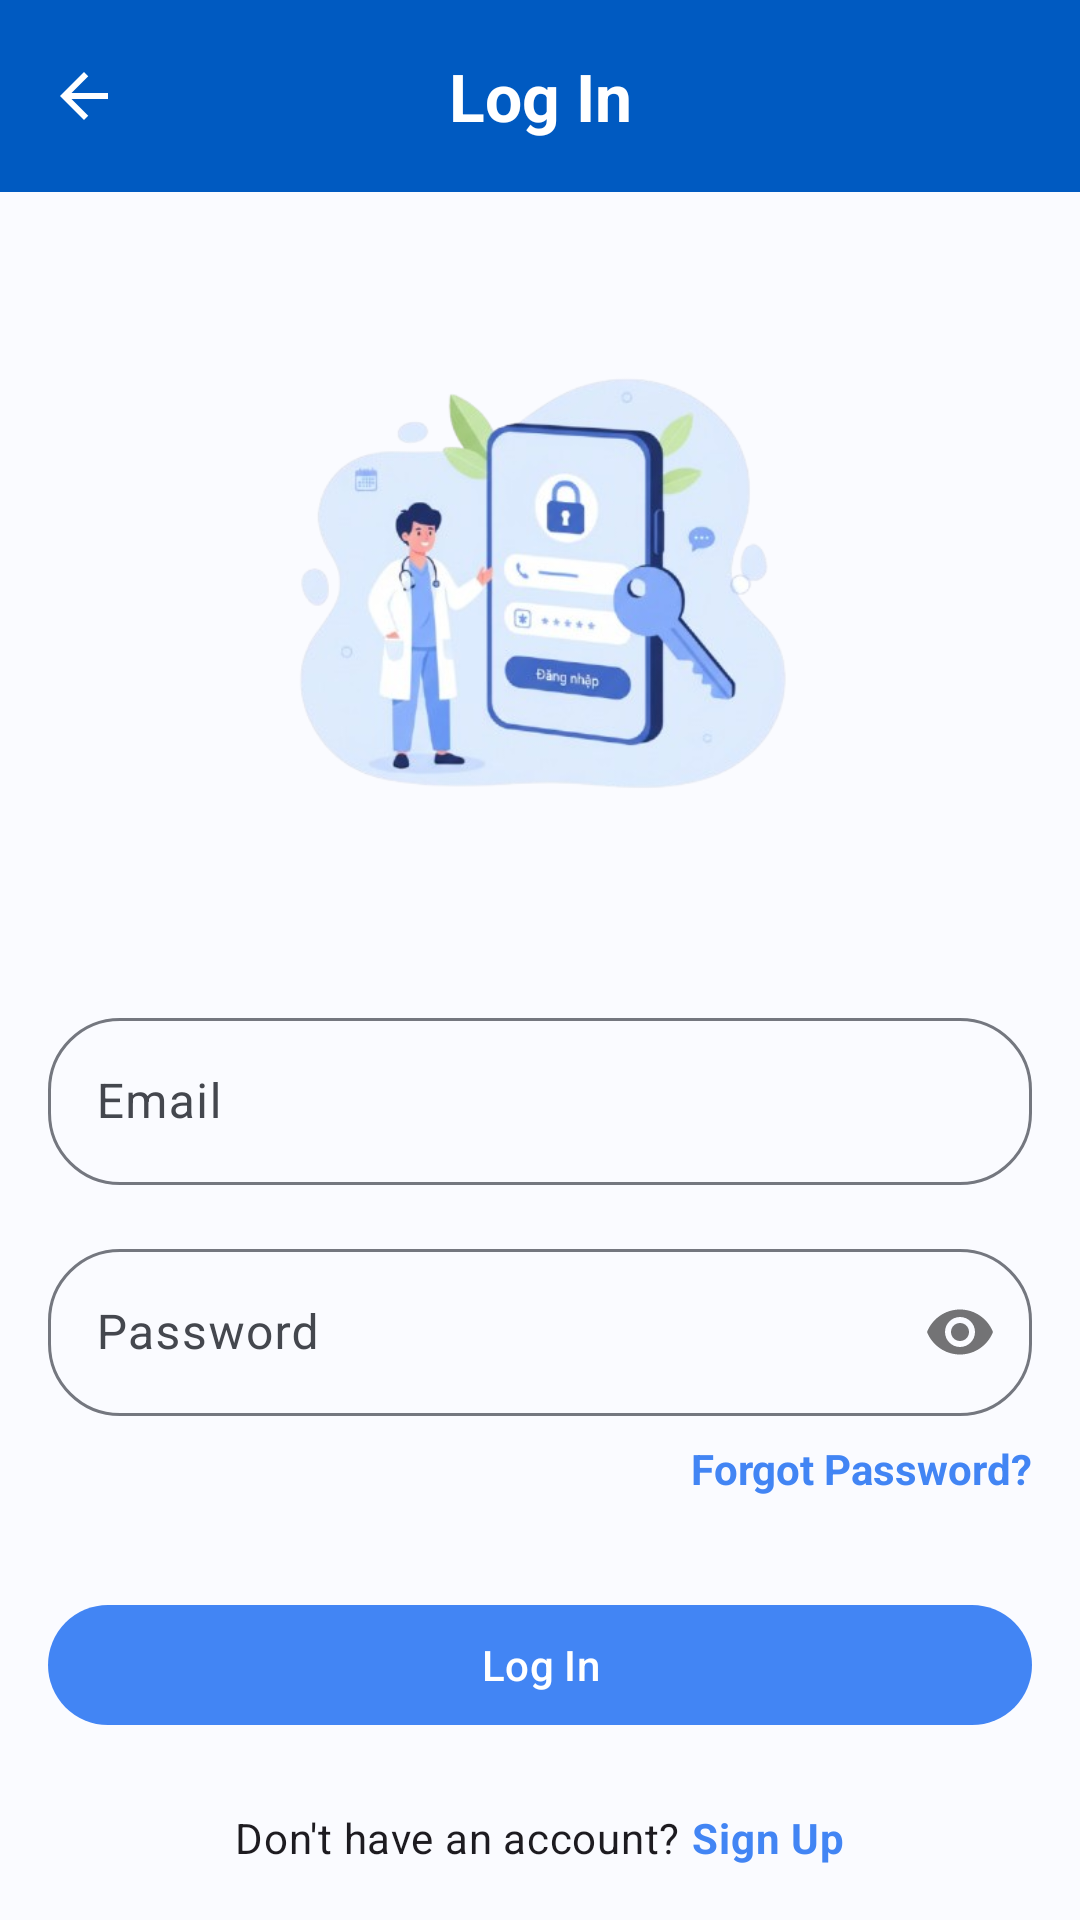

The Android layout XML behind this screen, and the referenced resources:
<!-- AndroidManifest.xml: application theme Theme.MedibookAndroid -->
<!-- res/layout/fragment_login.xml -->
<?xml version="1.0" encoding="utf-8"?>
<androidx.constraintlayout.widget.ConstraintLayout xmlns:android="http://schemas.android.com/apk/res/android"
    xmlns:app="http://schemas.android.com/apk/res-auto"
    xmlns:tools="http://schemas.android.com/tools"
    android:layout_width="match_parent"
    android:layout_height="match_parent"
    tools:context=".ui.auth.LoginFragment">


    <com.google.android.material.appbar.MaterialToolbar
        android:id="@+id/toolbar"
        android:layout_width="0dp"
        android:layout_height="wrap_content"
        android:background="@color/md_theme_surfaceTint"
        app:layout_constraintEnd_toEndOf="parent"
        app:layout_constraintStart_toStartOf="parent"
        app:layout_constraintTop_toTopOf="parent"
        app:navigationIcon="@drawable/ic_arrow_back"
        app:navigationIconTint="@android:color/white">

        <TextView
            android:layout_width="wrap_content"
            android:layout_height="wrap_content"
            android:layout_gravity="center"
            android:text="@string/log_in"
            android:textAppearance="@style/TextAppearance.Material3.TitleLarge"
            android:textColor="@android:color/white"
            android:textStyle="bold" />

    </com.google.android.material.appbar.MaterialToolbar>

    <ImageView
        android:id="@+id/iv_login_graphic"
        android:layout_width="0dp"
        android:layout_height="230dp"
        android:layout_marginStart="16dp"
        android:layout_marginTop="16dp"
        android:layout_marginEnd="16dp"
        android:scaleType="fitCenter"
        android:src="@drawable/login_graphic"
        app:layout_constraintEnd_toEndOf="parent"
        app:layout_constraintStart_toStartOf="parent"
        app:layout_constraintTop_toBottomOf="@+id/toolbar" />


    <com.google.android.material.textfield.TextInputLayout
        android:id="@+id/til_email"
        style="@style/Widget.Material3.TextInputLayout.OutlinedBox"
        android:layout_width="0dp"
        android:layout_height="wrap_content"
        android:layout_marginStart="16dp"
        android:layout_marginTop="24dp"
        android:layout_marginEnd="16dp"
        android:hint="Email"
        app:boxCornerRadiusBottomEnd="24dp"
        app:boxCornerRadiusBottomStart="24dp"
        app:boxCornerRadiusTopEnd="24dp"
        app:boxCornerRadiusTopStart="24dp"
        app:layout_constraintEnd_toEndOf="parent"
        app:layout_constraintStart_toStartOf="parent"
        app:layout_constraintTop_toBottomOf="@+id/iv_login_graphic">
        

        <com.google.android.material.textfield.TextInputEditText
            android:layout_width="match_parent"
            android:layout_height="wrap_content"
            android:inputType="textEmailAddress" />

    </com.google.android.material.textfield.TextInputLayout>

    <com.google.android.material.textfield.TextInputLayout
        android:id="@+id/til_password"
        style="@style/Widget.Material3.TextInputLayout.OutlinedBox"
        android:layout_width="0dp"
        android:layout_height="wrap_content"
        android:layout_marginStart="16dp"
        android:layout_marginTop="16dp"
        android:layout_marginEnd="16dp"
        android:hint="@string/password"
        app:boxCornerRadiusBottomEnd="24dp"
        app:boxCornerRadiusBottomStart="24dp"
        app:boxCornerRadiusTopEnd="24dp"
        app:boxCornerRadiusTopStart="24dp"
        app:layout_constraintEnd_toEndOf="parent"
        app:layout_constraintStart_toStartOf="parent"
        app:layout_constraintTop_toBottomOf="@+id/til_email"
        app:passwordToggleEnabled="true">
        
        <com.google.android.material.textfield.TextInputEditText
            android:layout_width="match_parent"
            android:layout_height="wrap_content"
            android:inputType="textPassword" />
    </com.google.android.material.textfield.TextInputLayout>

    <TextView
        android:id="@+id/tv_forgot_password"
        android:layout_width="wrap_content"
        android:layout_height="wrap_content"
        android:layout_marginTop="8dp"
        android:layout_marginEnd="16dp"
        android:text="@string/forgot_password"
        android:textColor="?attr/colorPrimary"
        android:textStyle="bold"
        app:layout_constraintEnd_toEndOf="parent"
        app:layout_constraintTop_toBottomOf="@+id/til_password" />


    <com.google.android.material.button.MaterialButton
        android:id="@+id/btn_login"
        android:layout_width="0dp"
        android:layout_height="wrap_content"
        android:layout_marginStart="16dp"
        android:layout_marginTop="32dp"
        android:layout_marginEnd="16dp"
        android:text="@string/log_in"
        app:layout_constraintEnd_toEndOf="parent"
        app:layout_constraintStart_toStartOf="parent"
        app:layout_constraintTop_toBottomOf="@+id/tv_forgot_password" />

    <LinearLayout
        android:layout_width="wrap_content"
        android:layout_height="wrap_content"
        android:layout_marginTop="24dp"
        android:orientation="horizontal"
        app:layout_constraintEnd_toEndOf="parent"
        app:layout_constraintStart_toStartOf="parent"
        app:layout_constraintTop_toBottomOf="@+id/btn_login">

        <TextView
            android:layout_width="wrap_content"
            android:layout_height="wrap_content"
            android:text="@string/not_account"
            android:textAppearance="@style/TextAppearance.Material3.BodyMedium" />

        <TextView
            android:id="@+id/tv_sign_up"
            android:layout_width="wrap_content"
            android:layout_height="wrap_content"
            android:layout_marginLeft="4dp"
            android:text="@string/sign_up"
            android:textAppearance="@style/TextAppearance.Material3.BodyMedium"
            android:textColor="?attr/colorPrimary"
            android:textStyle="bold" />
    </LinearLayout>

</androidx.constraintlayout.widget.ConstraintLayout>
<!-- resources referenced by this layout -->
<resources>
  <color name="md_theme_surfaceTint">#FF005AC1</color>
  <!-- drawable ic_arrow_back (drawable) -->
  <vector xmlns:android="http://schemas.android.com/apk/res/android"
      android:width="24dp"
      android:height="24dp"
      android:viewportWidth="24.0"
      android:viewportHeight="24.0">
    <path
        android:fillColor="@color/md_theme_surfaceTint"
        android:pathData="M20,11H7.83l5.59,-5.59L12,4l-8,8 8,8 1.41,-1.41L7.83,13H20v-2z"/>
  </vector>
  <string name="forgot_password">Forgot Password?</string>
  <string name="log_in">Log In</string>
  <string name="not_account">Don\'t have an account?</string>
  <string name="password">Password</string>
  <string name="sign_up">Sign Up</string>
  <color name="md_theme_primary">#FF4285F4</color>
  <color name="md_theme_onPrimary">#FFFFFFFF</color>
  <color name="md_theme_primaryContainer">#FFD0E3FF</color>
  <color name="md_theme_onPrimaryContainer">#FF001B3E</color>
  <color name="md_theme_secondary">#FF535F70</color>
  <color name="md_theme_onSecondary">#FFFFFFFF</color>
  <color name="md_theme_secondaryContainer">#FFD7E3F8</color>
  <color name="md_theme_onSecondaryContainer">#FF101C2B</color>
  <color name="md_theme_tertiary">#FF6B5778</color>
  <color name="md_theme_onTertiary">#FFFFFFFF</color>
  <color name="md_theme_tertiaryContainer">#FFF3DAFF</color>
  <color name="md_theme_onTertiaryContainer">#FF251431</color>
  <color name="md_theme_error">#FFB00020</color>
  <color name="md_theme_onError">#FFFFFFFF</color>
  <color name="md_theme_errorContainer">#FFFFDAD6</color>
  <color name="md_theme_onErrorContainer">#FF410002</color>
  <color name="md_theme_background">#FFFAFBFF</color>
  <color name="md_theme_onBackground">#FF1A1C1E</color>
  <color name="md_theme_surface">#FFFAFBFF</color>
  <color name="md_theme_onSurface">#FF1A1C1E</color>
  <color name="md_theme_surfaceVariant">#FFE0E2EC</color>
  <color name="md_theme_onSurfaceVariant">#FF44474E</color>
  <color name="md_theme_outline">#FF74777F</color>
  <color name="md_theme_inverseOnSurface">#FFF1F0F4</color>
  <color name="md_theme_inverseSurface">#FF2F3033</color>
  <color name="md_theme_inversePrimary">#FFA9C7FF</color>
</resources>
